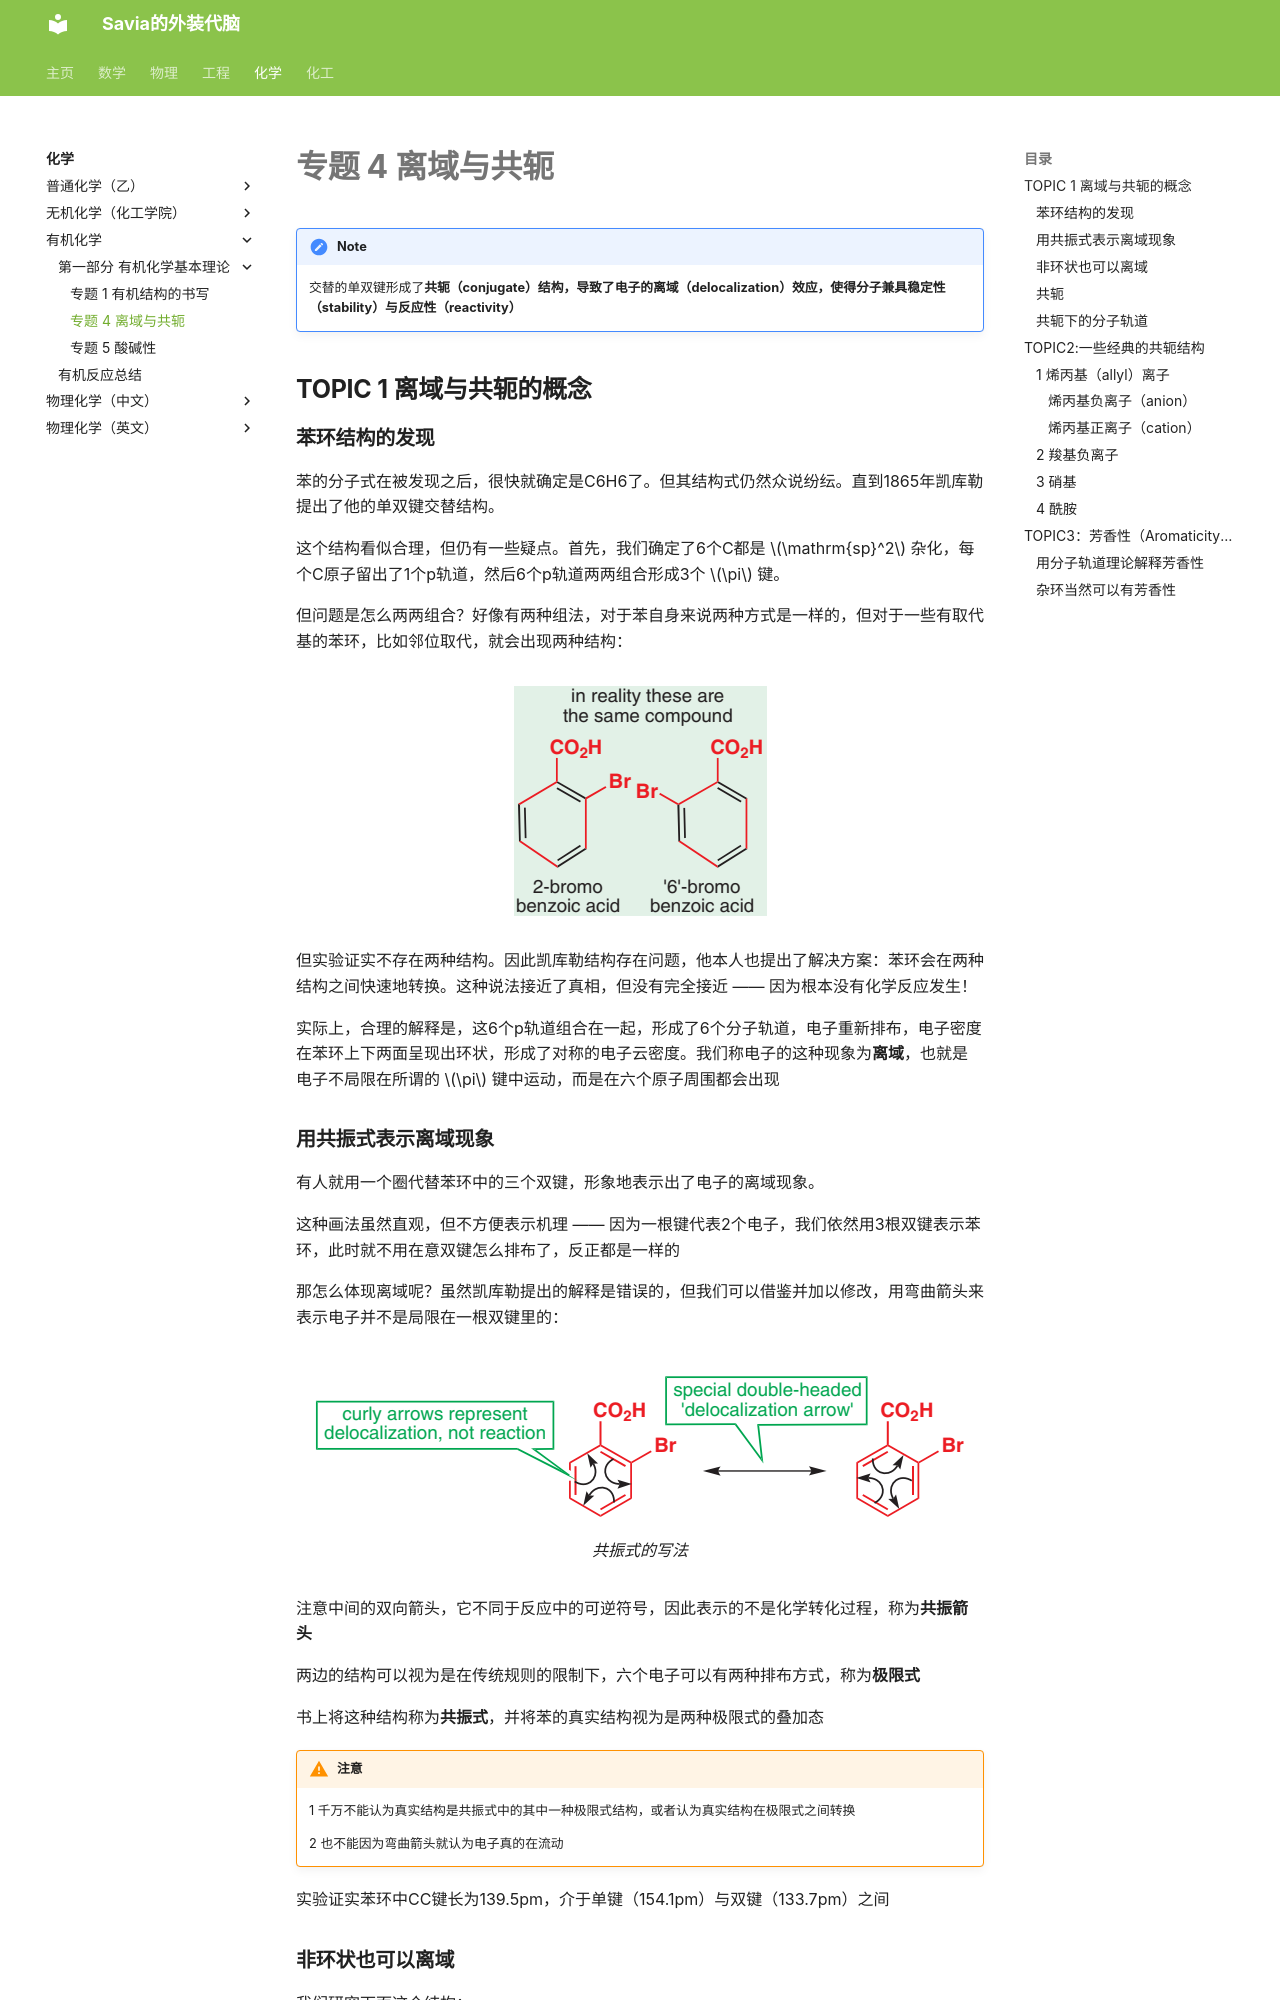

repository: SAVIA7582/Exterior · page: Chemistry/Organic/专题4/index.html · generator: mkdocs

# 专题 4  离域与共轭

!!! note

    交替的单双键形成了**共轭（conjugate）**结构，导致了电子的**离域（delocalization）**效应，使得分子兼具**稳定性（stability）**与**反应性（reactivity）**

## TOPIC 1 离域与共轭的概念 

### 苯环结构的发现
苯的分子式在被发现之后，很快就确定是C6H6了。但其结构式仍然众说纷纭。直到1865年凯库勒提出了他的单双键交替结构。

这个结构看似合理，但仍有一些疑点。首先，我们确定了6个C都是 $\mathrm{sp}^2$ 杂化，每个C原子留出了1个p轨道，然后6个p轨道两两组合形成3个 $\pi$ 键。


但问题是怎么两两组合？好像有两种组法，对于苯自身来说两种方式是一样的，但对于一些有取代基的苯环，比如邻位取代，就会出现两种结构：

<figure markdown>
  ![？怎么没有图片](Chap 7/7-0.png){ width = "10" }
</figure>

但实验证实不存在两种结构。因此凯库勒结构存在问题，他本人也提出了解决方案：苯环会在两种结构之间快速地转换。这种说法接近了真相，但没有完全接近 —— 因为根本没有化学反应发生！

实际上，合理的解释是，这6个p轨道组合在一起，形成了6个分子轨道，电子重新排布，电子密度在苯环上下两面呈现出环状，形成了对称的电子云密度。我们称电子的这种现象为**离域**，也就是电子不局限在所谓的 $\pi$ 键中运动，而是在六个原子周围都会出现
